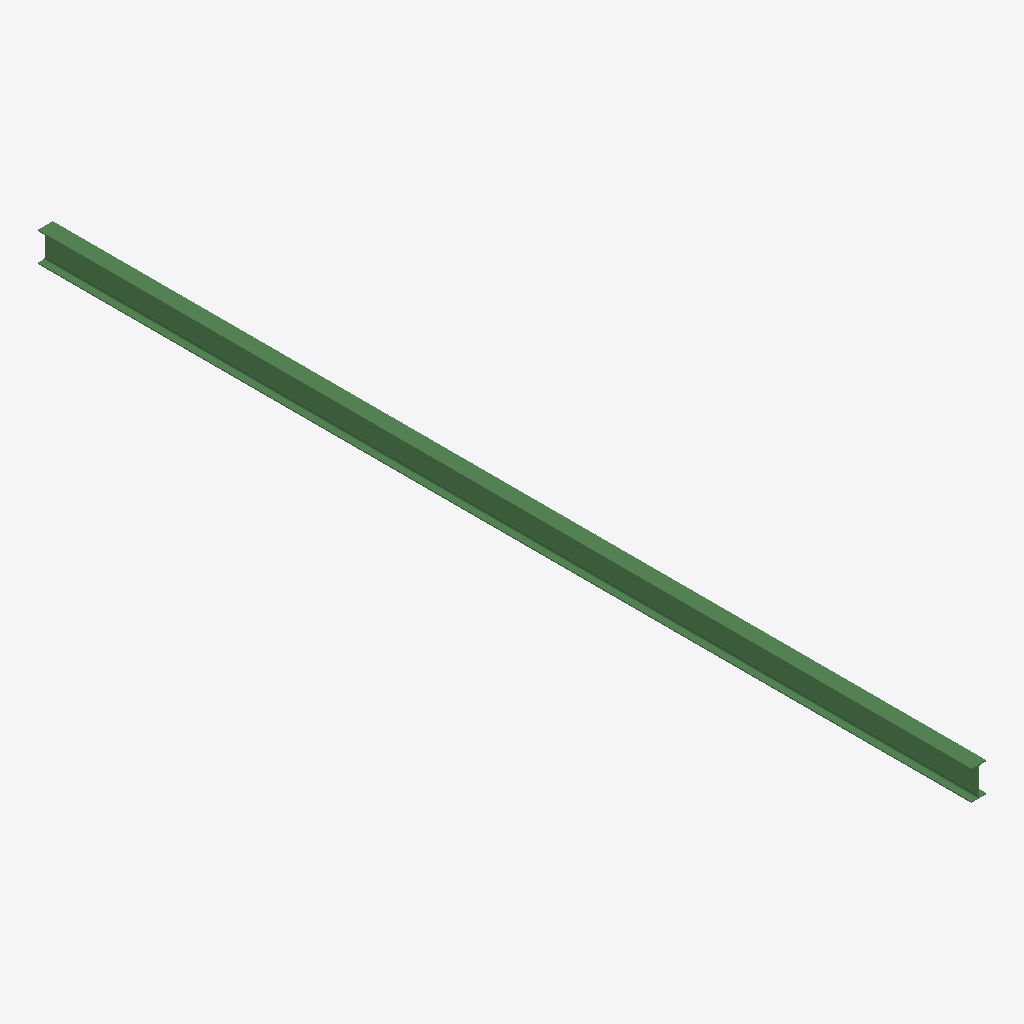
Isometric view of an IFC building model (IFC-SPF (STEP), schema IFC2X3, length unit millimetre), seen from the south-west, elements coloured by IFC class: 1 beam (green).
Extent 0.1 m × 8.5 m × 0.3 m (x, y, z). Storeys (1): Undefined at 0.00 m. Elements (1): 1 IfcBeam.

HEADER;
FILE_DESCRIPTION(('ViewDefinition[AISC_Steel_Detailing]','Option [BaseQuantities:Off]','Option [GridExport:On]','Option [Assemblies:Off]','Option [Bolts:On]','Option [Rebars:On]','Option [PourObjects:Off]','Option [Welds:On]','Option [SurfaceTreatments:On]','Option [LocationBy:0]','Option [ViewColors:Off]','Option [SectionedSpine:Off]','[2 more]'),'2;1');
FILE_NAME('b_450_Qty_4.ifc','2026-05-16T11:53:01',('GIOVANNIPC\\gcorrea'),('Structural Designer'),'IFC Database version: Work','Tekla Structures 2020 Service Pack 5, IFC Export','');
FILE_SCHEMA(('IFC2X3'));
ENDSEC;
DATA;
#37=IFCPROJECT('2G7ZFDNE16yBDU14FA92Me',#5,'Proyecto',$,$,$,$,(#11),#36);
#39=IFCSITE('2xvEzEinjBTea80yOTcujY',#5,'Obra',$,$,#38,$,$,.ELEMENT.,$,$,$,$,$);
#41=IFCBUILDING('0bpGmQE_54$PmlZihkCuJ3',#5,'Undefined',$,$,#40,$,$,.ELEMENT.,$,$,$);
#43=IFCBUILDINGSTOREY('29hdEUCErFze9E_VIAceOd',#5,'Undefined',$,$,#42,$,$,.ELEMENT.,0.0);
#59=IFCBEAM('2iR6_aq1fC0ucBZcnV5sFl',#44,'BEAM','IPE270','IPE270',#47,#58,'IDac6c6fa4-d01a-4c03-898b-8e6c5f1763ef');
ENDSEC;
